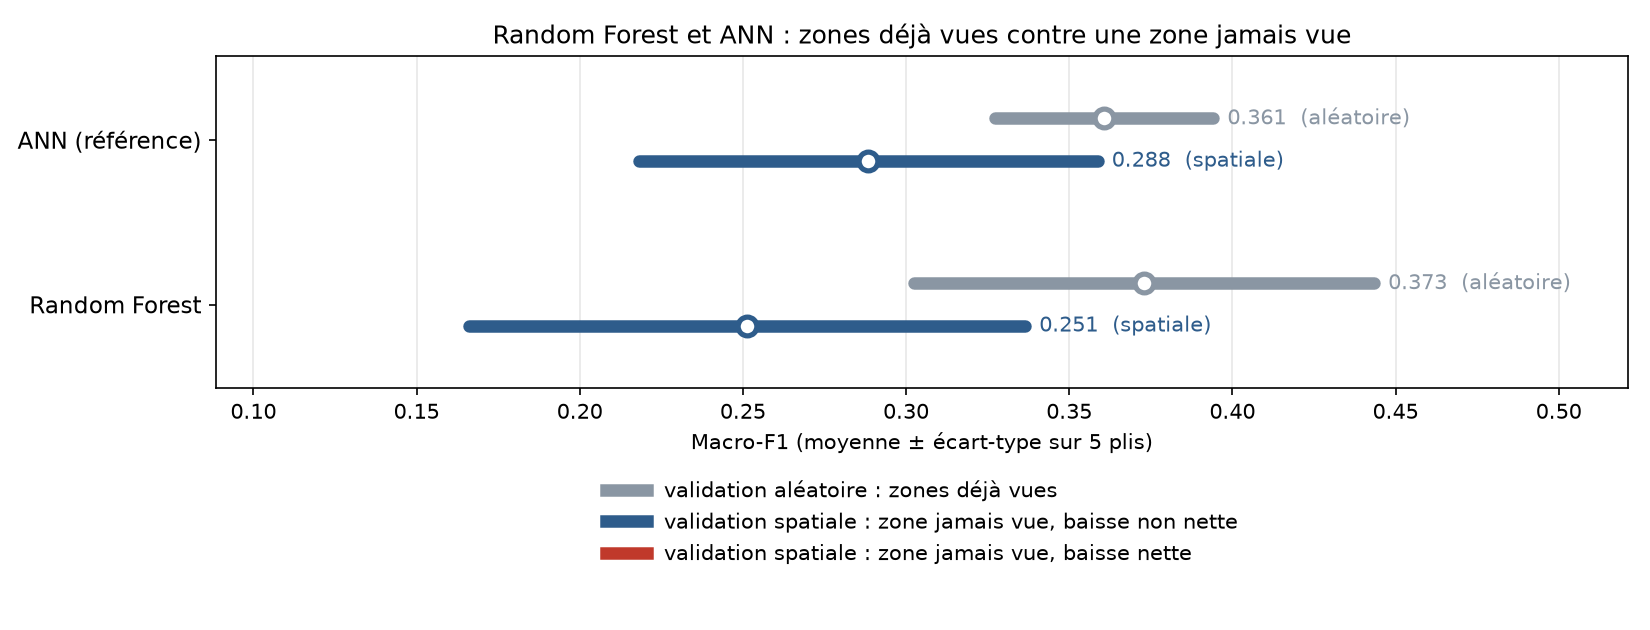

The table this chart was drawn from, first rows:
config, validation, pli, f1_macro, rappel_macro, accuracy
Random Forest, aléatoire, 0, 0.3701, 0.3691, 0.6353
Random Forest, aléatoire, 1, 0.3895, 0.3717, 0.6059
Random Forest, aléatoire, 2, 0.418, 0.3752, 0.6765
Random Forest, aléatoire, 3, 0.4324, 0.3999, 0.6706
Random Forest, aléatoire, 4, 0.2543, 0.2514, 0.5765
Random Forest, spatiale, 0, 0.2469, 0.2368, 0.6535
Random Forest, spatiale, 1, 0.2682, 0.2587, 0.6954
Random Forest, spatiale, 2, 0.1861, 0.2101, 0.4313
Random Forest, spatiale, 3, 0.3851, 0.3708, 0.6601
Random Forest, spatiale, 4, 0.1704, 0.1813, 0.6449
